The GitHub repository yasinenes92/GeoHarvest_App contains a labelled image folder "processed_128" with 2 categories: annual crop, herbaceous vegetation. Examples follow, each with its label.

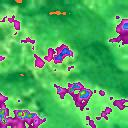
Label: herbaceous vegetation

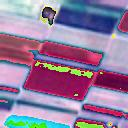
Label: annual crop

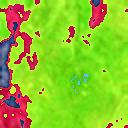
Label: herbaceous vegetation

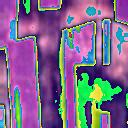
Label: annual crop

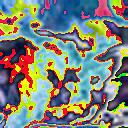
Label: herbaceous vegetation

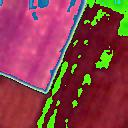
Label: annual crop
